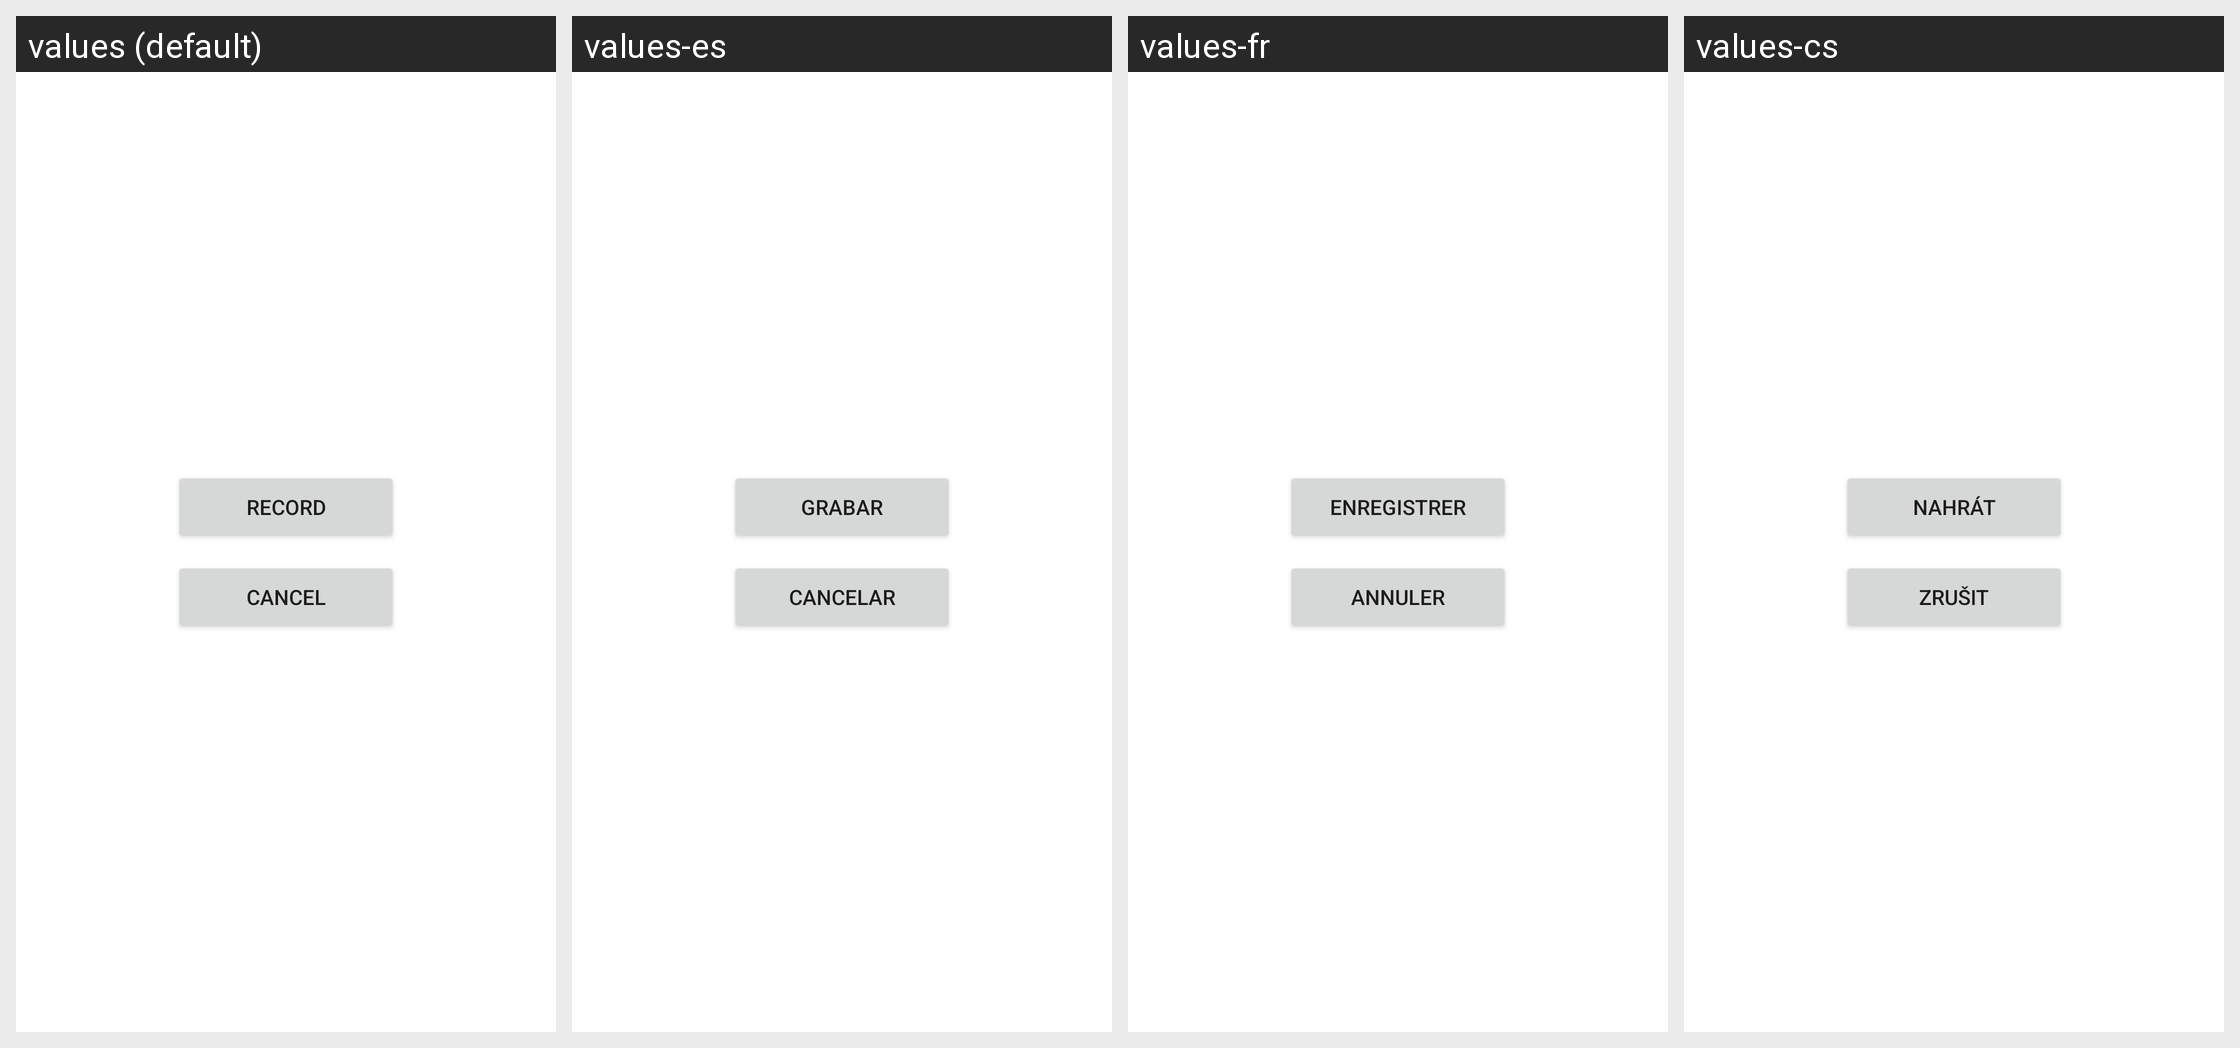

Translations of the strings shown on this Android screen, per locale in the grid:
Android screen res/layout/orca_audio_recorder.xml rendered under 4 locales, left to right: values (default), values-es, values-fr, values-cs. Device: Nexus 5 (rendered at 1080×1920; each locale shown at half size, 540×960, under a caption strip naming it); theme Theme.MaterialComponents.DayNight.NoActionBar.
Other locales in the repository, not shown: values-af, values-ar, values-da, values-de, values-el, values-es-rES, values-fi, values-id, values-it, values-ja, values-ko, values-ms, values-nb, values-nl, values-pl, values-pt, values-pt-rPT, values-ru, values-sv, values-th, values-tl, values-tr, values-zh-rCN, values-zh-rHK, values-zh-rTW.
Strings drawn on this screen, with the default value and each locale's value (text and hints the layout hard-codes, and strings that could not be matched under every locale, appear in the picture but are not listed):

audio_recorder_record
  values: Record
  values-es: Grabar
  values-fr: Enregistrer
  values-cs: Nahrát

dialog_cancel
  values: Cancel
  values-es: Cancelar
  values-fr: Annuler
  values-cs: Zrušit
